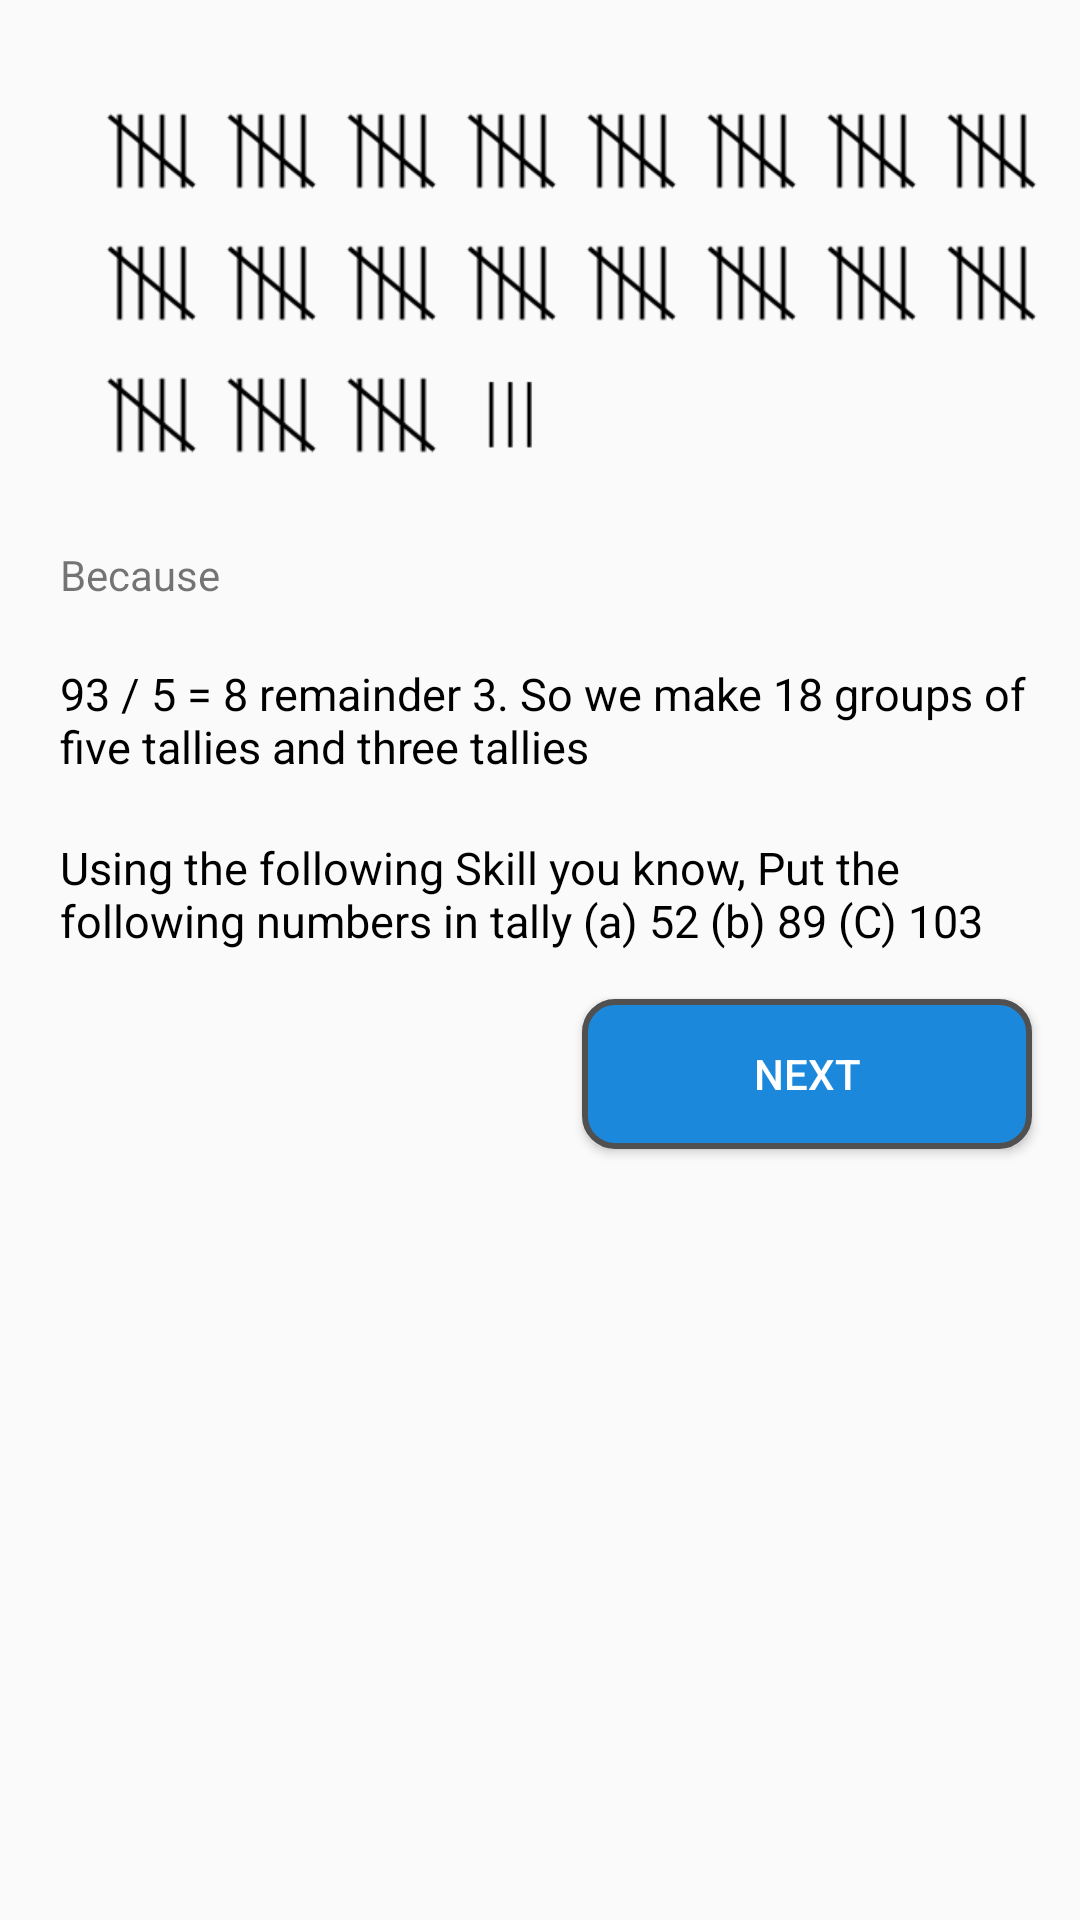

The Android layout XML behind this screen, and the referenced resources:
<!-- AndroidManifest.xml: application theme AppTheme -->
<!-- res/layout/fragment_page30.xml -->
<ScrollView xmlns:android="http://schemas.android.com/apk/res/android"
    xmlns:tools="http://schemas.android.com/tools"
    android:layout_width="match_parent"
    android:layout_height="match_parent"
    tools:context="com.example.yoma.maths2.Fragments.Page30">

    <LinearLayout
        android:layout_width="wrap_content"
        android:layout_height="wrap_content"
        android:orientation="vertical">

        <TableLayout
            android:layout_width="wrap_content"
            android:layout_height="wrap_content"
            android:layout_marginLeft="30dp"
            android:layout_marginTop="30dp">

            <TableRow>
                <ImageView
                    android:layout_width="40dp"
                    android:layout_height="40dp"
                    android:layout_marginBottom="4dp"
                    android:padding="4dp"
                    android:src="@drawable/tally5" />
                <ImageView
                    android:layout_width="40dp"
                    android:layout_height="40dp"
                    android:layout_marginBottom="4dp"
                    android:padding="4dp"
                    android:src="@drawable/tally5" />
                <ImageView
                    android:layout_width="40dp"
                    android:layout_height="40dp"
                    android:layout_marginBottom="4dp"
                    android:padding="4dp"
                    android:src="@drawable/tally5" />
                <ImageView
                    android:layout_width="40dp"
                    android:layout_height="40dp"
                    android:layout_marginBottom="4dp"
                    android:padding="4dp"
                    android:src="@drawable/tally5" />
                <ImageView
                    android:layout_width="40dp"
                    android:layout_height="40dp"
                    android:layout_marginBottom="4dp"
                    android:padding="4dp"
                    android:src="@drawable/tally5" />
                <ImageView
                    android:layout_width="40dp"
                    android:layout_height="40dp"
                    android:layout_marginBottom="4dp"
                    android:padding="4dp"
                    android:src="@drawable/tally5" />
                <ImageView
                    android:layout_width="40dp"
                    android:layout_height="40dp"
                    android:layout_marginBottom="4dp"
                    android:padding="4dp"
                    android:src="@drawable/tally5" />
                <ImageView
                    android:layout_width="40dp"
                    android:layout_height="40dp"
                    android:layout_marginBottom="4dp"
                    android:padding="4dp"
                    android:src="@drawable/tally5" />

            </TableRow>
            <TableRow>
                <ImageView
                    android:layout_width="40dp"
                    android:layout_height="40dp"
                    android:layout_marginBottom="4dp"
                    android:padding="4dp"
                    android:src="@drawable/tally5" />
                <ImageView
                    android:layout_width="40dp"
                    android:layout_height="40dp"
                    android:layout_marginBottom="4dp"
                    android:padding="4dp"
                    android:src="@drawable/tally5" />
                <ImageView
                    android:layout_width="40dp"
                    android:layout_height="40dp"
                    android:layout_marginBottom="4dp"
                    android:padding="4dp"
                    android:src="@drawable/tally5" />
                <ImageView
                    android:layout_width="40dp"
                    android:layout_height="40dp"
                    android:layout_marginBottom="4dp"
                    android:padding="4dp"
                    android:src="@drawable/tally5" />
                <ImageView
                    android:layout_width="40dp"
                    android:layout_height="40dp"
                    android:layout_marginBottom="4dp"
                    android:padding="4dp"
                    android:src="@drawable/tally5" />
                <ImageView
                    android:layout_width="40dp"
                    android:layout_height="40dp"
                    android:layout_marginBottom="4dp"
                    android:padding="4dp"
                    android:src="@drawable/tally5" />
                <ImageView
                    android:layout_width="40dp"
                    android:layout_height="40dp"
                    android:layout_marginBottom="4dp"
                    android:padding="4dp"
                    android:src="@drawable/tally5" />
                <ImageView
                    android:layout_width="40dp"
                    android:layout_height="40dp"
                    android:layout_marginBottom="4dp"
                    android:padding="4dp"
                    android:src="@drawable/tally5" />

            </TableRow>

            <TableRow>
                <ImageView
                    android:layout_width="40dp"
                    android:layout_height="40dp"
                    android:layout_marginBottom="4dp"
                    android:padding="4dp"
                    android:src="@drawable/tally5" />
                <ImageView
                    android:layout_width="40dp"
                    android:layout_height="40dp"
                    android:layout_marginBottom="4dp"
                    android:padding="4dp"
                    android:src="@drawable/tally5" />
                <ImageView
                    android:layout_width="40dp"
                    android:layout_height="40dp"
                    android:layout_marginBottom="4dp"
                    android:padding="4dp"
                    android:src="@drawable/tally5" />
                <ImageView
                    android:layout_width="40dp"
                    android:layout_height="40dp"
                    android:layout_marginBottom="4dp"
                    android:padding="4dp"
                    android:src="@drawable/tally3" />

            </TableRow>

        </TableLayout>
        <TextView
            android:layout_width="wrap_content"
            android:layout_height="wrap_content"
            android:layout_margin="20dp"
            android:text="Because"/>
        <TextView
            android:layout_width="wrap_content"
            android:layout_height="wrap_content"
            android:textColor="#000"
            android:textSize="15sp"
            android:layout_marginLeft="20dp"
            android:text="@string/page30_2"/>
        <TextView
            android:layout_width="wrap_content"
            android:layout_height="wrap_content"
            android:textColor="#000"
            android:layout_marginTop="20sp"
            android:textSize="15sp"
            android:layout_marginLeft="20dp"
            android:text="@string/page30_3"/>
        <Button
            android:id="@+id/nextbutton"
            style="@style/Widget.AppCompat.Button.Colored"
            android:layout_width="150dp"
            android:layout_height="50dp"
            android:background="@drawable/button"
            android:layout_gravity="bottom|end"
            android:layout_margin="16dp"
            android:text="next" />
    </LinearLayout>


</ScrollView>
<!-- resources referenced by this layout -->
<resources>
  <!-- drawable button (drawable) -->
  <?xml version="1.0" encoding="UTF-8"?>
  <shape
      xmlns:android="http://schemas.android.com/apk/res/android">
      <stroke
          android:width="2dp"
          android:color="#505050"/>
      <corners
          android:radius="10dp" />
  
      <padding
          android:left="1dp"
          android:right="1dp"
          android:top="1dp"
          android:bottom="1dp"/>
  
      <solid android:color="#1c88db"/>
  
  </shape>
  <!-- drawable tally3: png bitmap (drawable, 285 bytes) -->
  <!-- drawable tally5: png bitmap (drawable, 1057 bytes) -->
  <string name="page30_2">93 / 5 = 8 remainder 3. So we make 18 groups of five tallies and three tallies</string>
  <string name="page30_3">Using the following Skill you know, Put the following numbers in tally (a) 52 (b) 89 (C) 103</string>
  <style name="AppTheme" parent="Theme.AppCompat.Light.DarkActionBar">
          
          <item name="colorPrimary">@color/colorPrimary</item>
          <item name="colorPrimaryDark">@color/colorPrimaryDark</item>
          <item name="colorAccent">@color/colorAccent</item>
      </style>
  <!-- not gathered from this repository: default colours our renderer supplied (Android Studio template values) -->
  <color name="colorPrimary">#FF6200EE</color>
  <color name="colorPrimaryDark">#FF3700B3</color>
  <color name="colorAccent">#FF03DAC5</color>
</resources>
